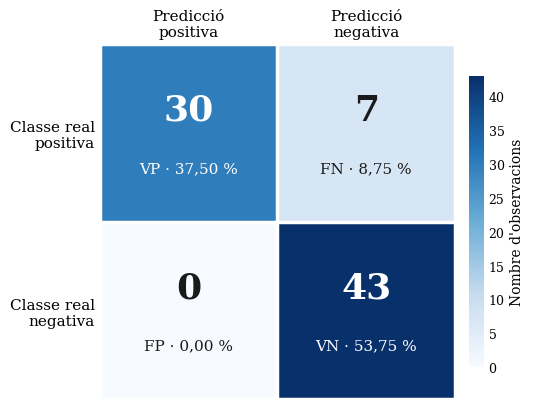

Recreate this plot in Python. (Note: this script raises an exception after producing the figure.)
"""Genera la matriu de confusio de la classificacio de risc (Taula -> Figura).

Dades procedents de les 80 observacions controlades descrites al Capitol 5.
Sortida: overleaf/imgs/matriu_confusio.pdf (vectorial, per a \\includegraphics).

Execucio:
    python overleaf/scripts/plot_matriu_confusio.py
"""

from pathlib import Path

import matplotlib
matplotlib.use("Agg")

import matplotlib.pyplot as plt
import numpy as np
from matplotlib.colors import LinearSegmentedColormap

# --- Dades de l'avaluacio -------------------------------------------------
# Files: classe real (positiva, negativa)
# Columnes: prediccio del sistema (positiva, negativa)
VP, FN = 30, 7
FP, VN = 0, 43

matriu = np.array([[VP, FN],
                   [FP, VN]])

sigles = np.array([["VP", "FN"],
                   ["FP", "VN"]])

etiquetes_columna = ["Predicció\npositiva", "Predicció\nnegativa"]
etiquetes_fila = ["Classe real\npositiva", "Classe real\nnegativa"]

# --- Estil coherent amb la memoria (Times / serif) ------------------------
plt.rcParams.update({
    "font.family": "serif",
    "font.serif": ["Times New Roman", "DejaVu Serif"],
    "axes.linewidth": 0.8,
    "pdf.fonttype": 42,
})

# Degradat blau discret, suficient per llegir la densitat sense saturar
cmap = LinearSegmentedColormap.from_list(
    "tfg_blues", ["#f7fbff", "#c6dbef", "#6baed6", "#2171b5", "#08306b"]
)

fig, ax = plt.subplots(figsize=(5.6, 4.2))

total = matriu.sum()
imatge = ax.imshow(matriu, cmap=cmap, vmin=0, vmax=matriu.max())

# --- Anotacio de cada cel·la ---------------------------------------------
llindar = matriu.max() * 0.55
for i in range(2):
    for j in range(2):
        valor = matriu[i, j]
        color_text = "white" if valor > llindar else "#1a1a1a"
        ax.text(j, i - 0.13, f"{valor}",
                ha="center", va="center",
                fontsize=26, fontweight="bold", color=color_text)
        # Separador decimal amb coma, coherent amb la resta de la memoria
        percentatge = f"{valor / total * 100:.2f}".replace(".", ",")
        ax.text(j, i + 0.20, f"{sigles[i, j]} · {percentatge} %",
                ha="center", va="center",
                fontsize=11, color=color_text)

# --- Eixos ----------------------------------------------------------------
ax.set_xticks([0, 1], labels=etiquetes_columna, fontsize=11)
ax.set_yticks([0, 1], labels=etiquetes_fila, fontsize=11)
ax.xaxis.set_label_position("top")
ax.xaxis.tick_top()
ax.tick_params(axis="both", which="both", length=0)

# Linies separadores nitides entre cel·les
ax.set_xticks(np.arange(-0.5, 2, 1), minor=True)
ax.set_yticks(np.arange(-0.5, 2, 1), minor=True)
ax.grid(which="minor", color="white", linewidth=2.5)
for costat in ax.spines.values():
    costat.set_visible(False)

barra = fig.colorbar(imatge, ax=ax, shrink=0.82, pad=0.03)
barra.set_label("Nombre d'observacions", fontsize=10)
barra.outline.set_visible(False)
barra.ax.tick_params(labelsize=9, length=0)

fig.tight_layout()

desti = Path(__file__).resolve().parents[1] / "imgs" / "matriu_confusio.pdf"
desti.parent.mkdir(parents=True, exist_ok=True)
fig.savefig(desti, bbox_inches="tight")
fig.savefig(desti.with_suffix(".png"), dpi=300, bbox_inches="tight")
print(f"Generat: {desti}")
print(f"Total observacions: {total} (positives: {VP + FN}, negatives: {FP + VN})")
